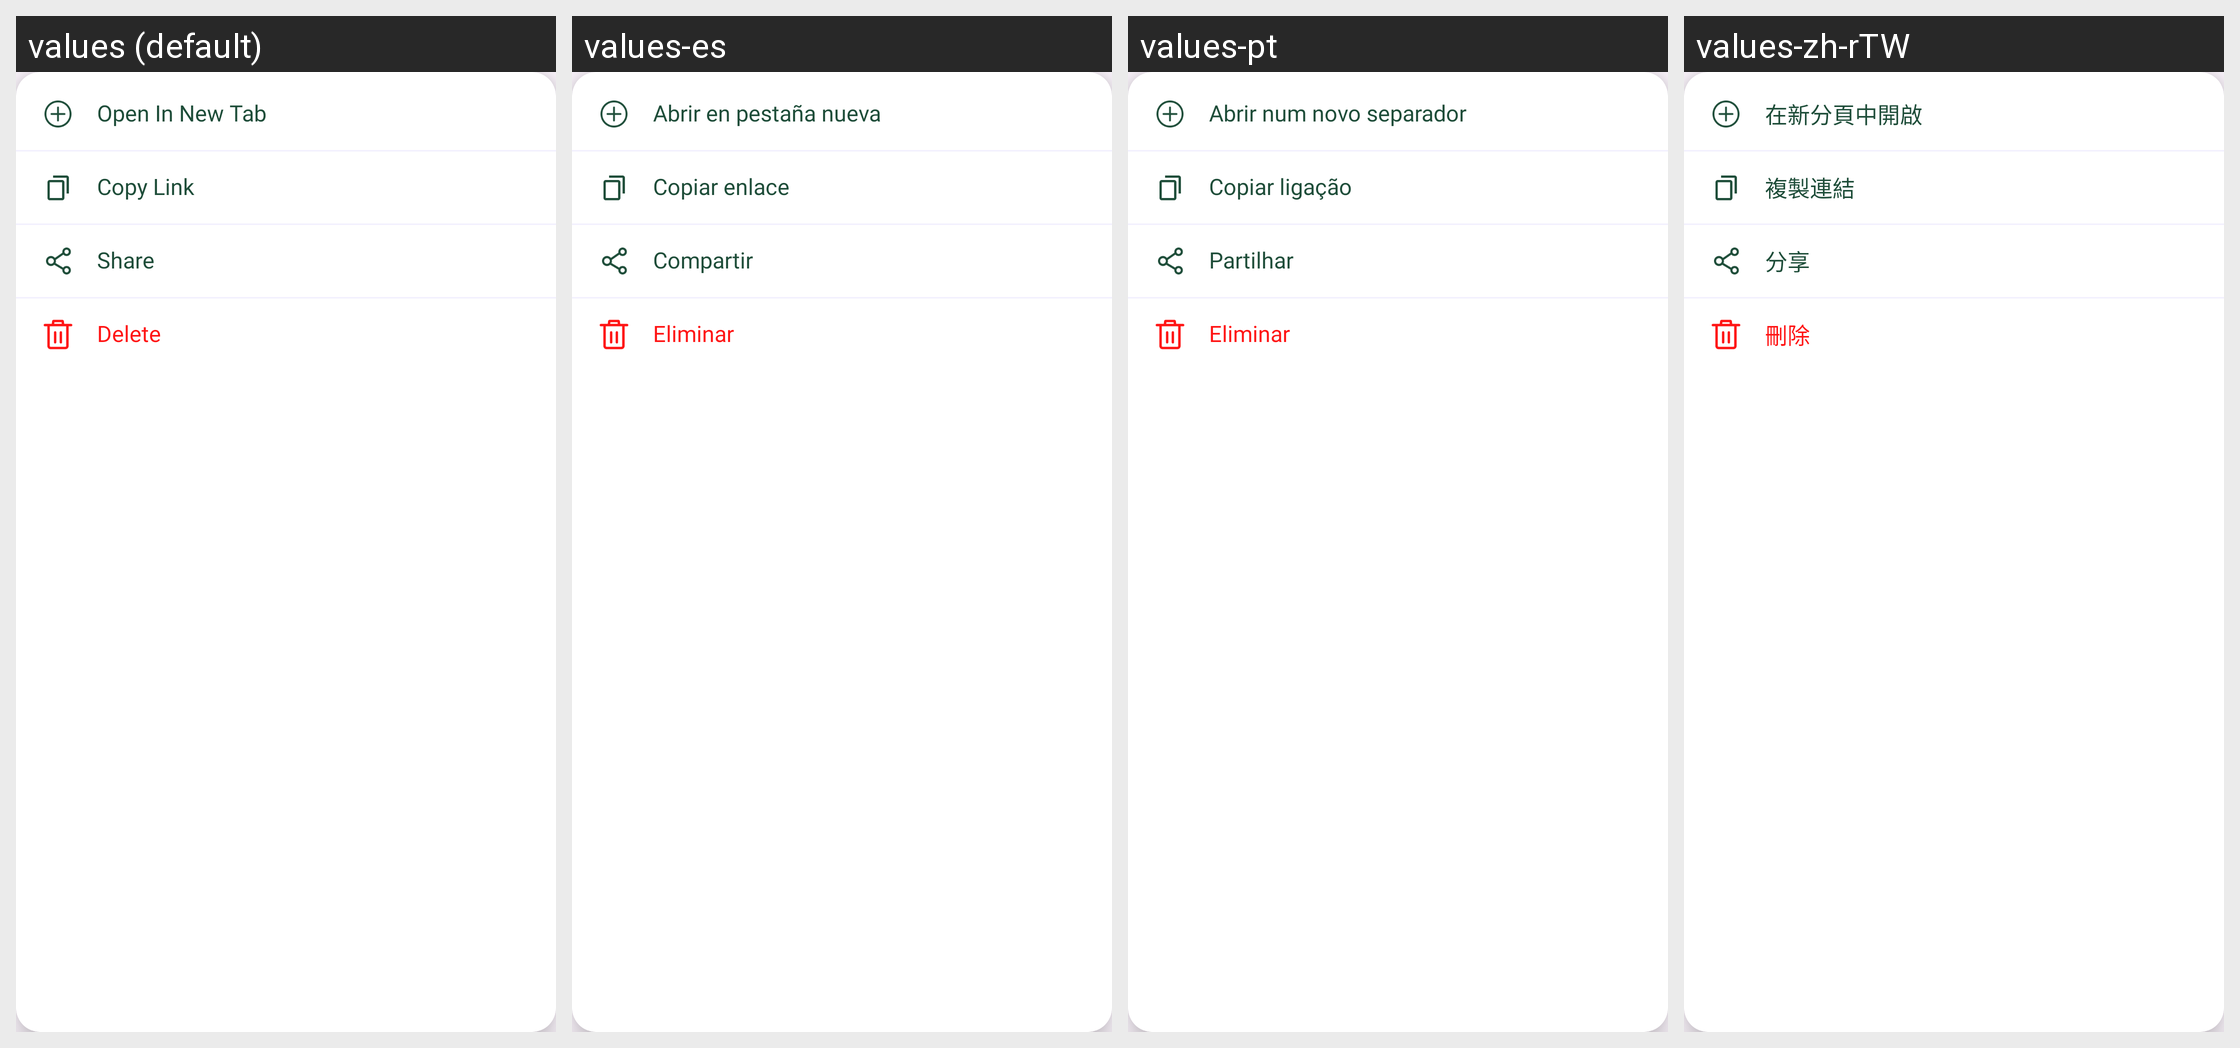

Translations of the strings shown on this Android screen, per locale in the grid:
Android screen res/layout/popup_history_item_menu.xml rendered under 4 locales, left to right: values (default), values-es, values-pt, values-zh-rTW. Device: Nexus 5 (rendered at 1080×1920; each locale shown at half size, 540×960, under a caption strip naming it); theme Theme.GateBrowser.
Other locales in the repository, not shown: values-ar, values-ja, values-ko.
Strings drawn on this screen, with the default value and each locale's value (text and hints the layout hard-codes, and strings that could not be matched under every locale, appear in the picture but are not listed):

history_open_new_tab
  values: Open In New Tab
  values-es: Abrir en pestaña nueva
  values-pt: Abrir num novo separador
  values-zh-rTW: 在新分頁中開啟

history_copy_link
  values: Copy Link
  values-es: Copiar enlace
  values-pt: Copiar ligação
  values-zh-rTW: 複製連結

browser_share
  values: Share
  values-es: Compartir
  values-pt: Partilhar
  values-zh-rTW: 分享

history_delete
  values: Delete
  values-es: Eliminar
  values-pt: Eliminar
  values-zh-rTW: 刪除
